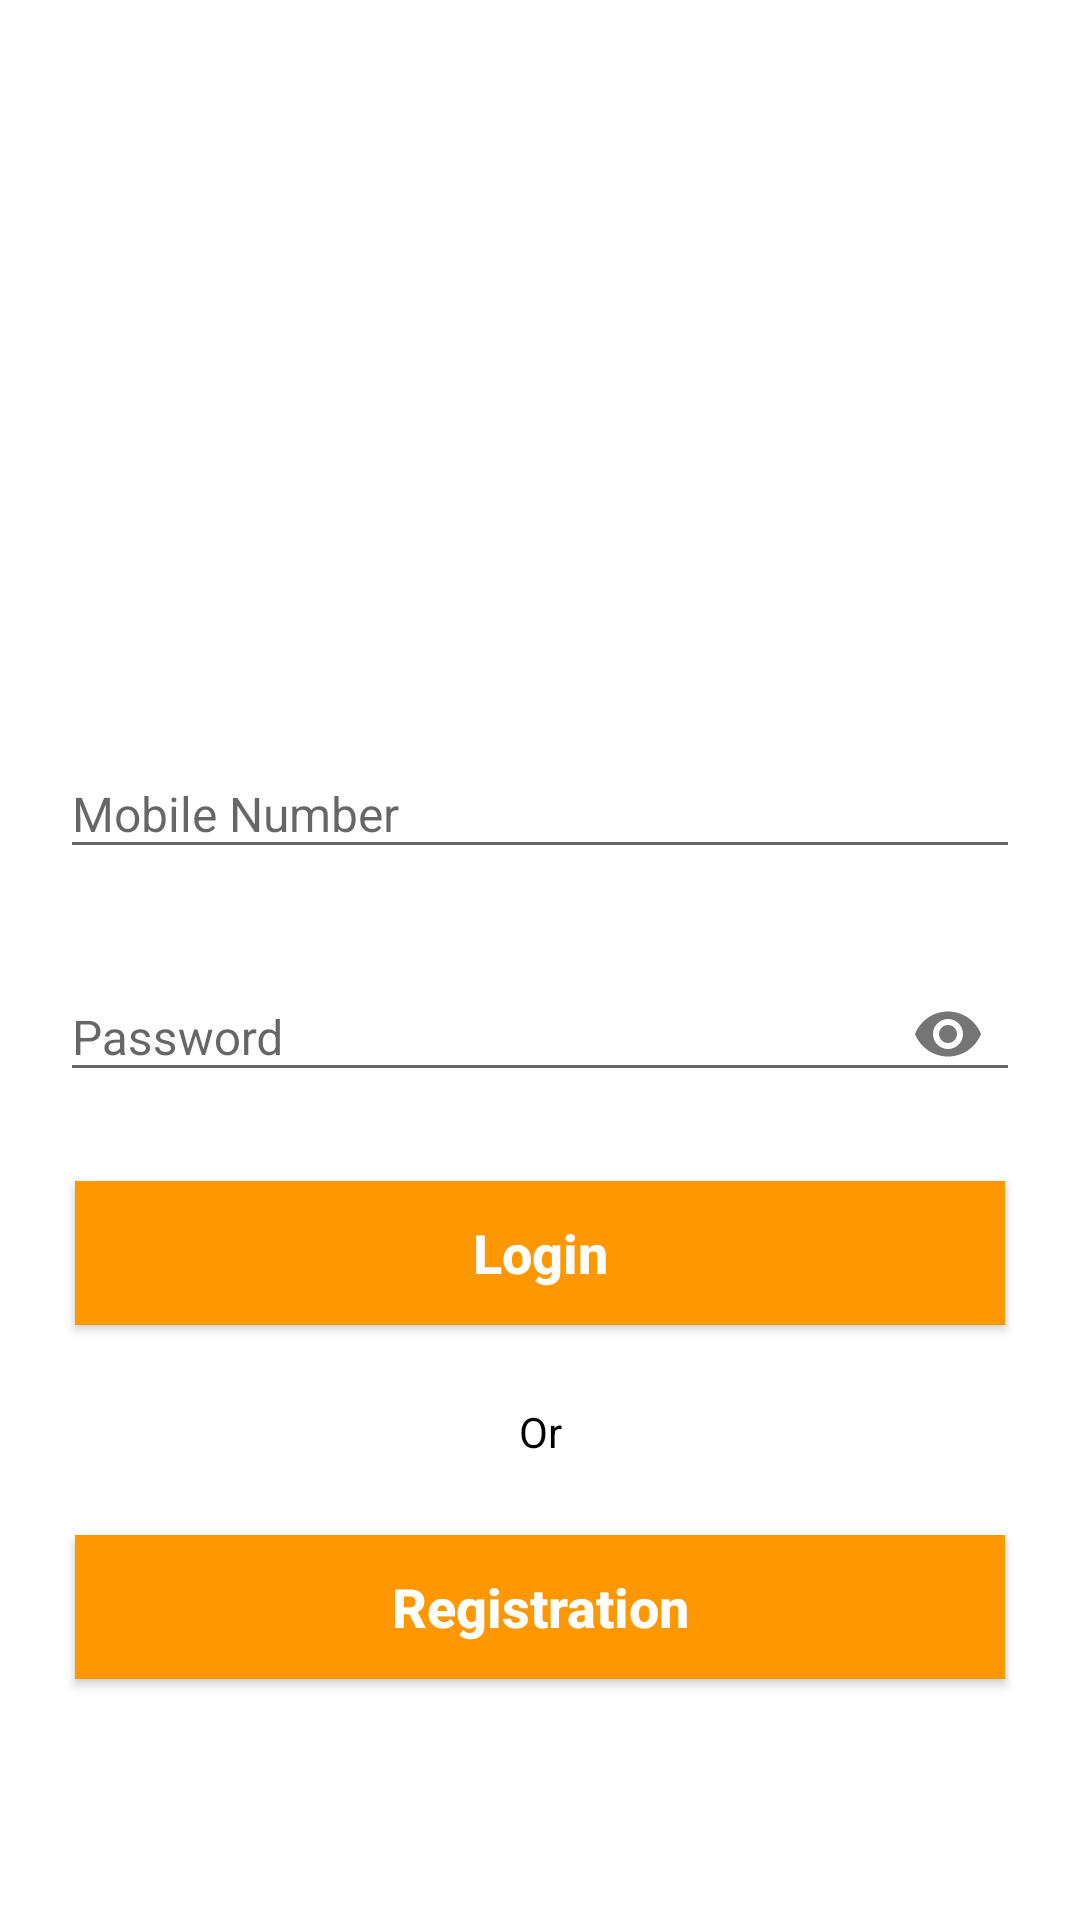

Here is an Android app screen rendered from its layout file. Give the layout XML and the strings, colors and styles it references.
<!-- AndroidManifest.xml: application theme AppTheme -->
<!-- res/layout/activity_login.xml -->
<?xml version="1.0" encoding="utf-8"?>
<ScrollView xmlns:android="http://schemas.android.com/apk/res/android"
    xmlns:app="http://schemas.android.com/apk/res-auto"
    xmlns:tools="http://schemas.android.com/tools"
    android:layout_width="match_parent"
    android:layout_height="match_parent"
    android:background="@android:color/white"
    tools:context=".Activities.LoginActivity">

  <LinearLayout
      android:layout_width="match_parent"
      android:layout_height="wrap_content"
      android:orientation="vertical">

    <ImageView
        android:layout_width="match_parent"
        android:layout_height="200dp"
        android:layout_marginTop="20dp"
        android:layout_gravity="center"
        android:scaleType="centerInside"
        android:src="@drawable/loginlogo" />

    <com.google.android.material.textfield.TextInputLayout
        android:layout_width="match_parent"
        android:layout_marginTop="20dp"
        android:layout_height="wrap_content"
        android:layout_marginStart="20dp"
        android:layout_marginEnd="20dp">
      <EditText
          android:id="@+id/number"
          android:hint="Mobile Number"
          android:textSize="16sp"
          android:inputType="number"
          android:textColor="@android:color/black"
          android:layout_width="match_parent"
          android:layout_height="wrap_content" />
    </com.google.android.material.textfield.TextInputLayout>

    <com.google.android.material.textfield.TextInputLayout
        android:layout_width="match_parent"
        android:layout_marginTop="20dp"
        android:layout_height="wrap_content"
        android:layout_marginStart="20dp"
        app:passwordToggleEnabled="true"
        android:layout_marginEnd="20dp">
      <EditText
          android:id="@+id/password"
          android:hint="Password"
          android:inputType="textPassword"
          android:textSize="16sp"
          android:textColor="@android:color/black"
          android:layout_width="match_parent"
          android:layout_height="wrap_content" />
    </com.google.android.material.textfield.TextInputLayout>


    <Button
        android:id="@+id/submit_button"
        android:text="Login"
        android:textSize="18sp"
        android:background="#FF9800"
        android:textAllCaps="false"
        android:textStyle="bold"
        android:textColor="@android:color/white"
        android:layout_margin="25dp"
        android:layout_width="match_parent"
        android:layout_height="wrap_content"/>

    <TextView
        android:text="Or"
        android:textColor="@android:color/black"
        android:layout_marginTop="1dp"
        android:textSize="14sp"
        android:textAlignment="center"
        android:layout_width="match_parent"
        android:layout_height="wrap_content"/>

    <Button
        android:id="@+id/sign_up_text"
        android:text="@string/Registration"
        android:textAllCaps="false"
        android:background="#FF9800"
        android:textColor="@android:color/white"
        android:textStyle="bold"
        android:layout_margin="25dp"
        android:textSize="18sp"

        android:layout_width="match_parent"
        android:layout_height="wrap_content"/>

  </LinearLayout>

</ScrollView>
<!-- resources referenced by this layout -->
<resources>
  <string name="Registration">Registration</string>
  <style name="AppTheme" parent="Theme.AppCompat.Light.NoActionBar">
          
          <item name="colorPrimary">#FF9800</item>
          <item name="colorPrimaryDark">#FF9800</item>
          <item name="colorAccent">#FF9800</item>
      </style>
</resources>
